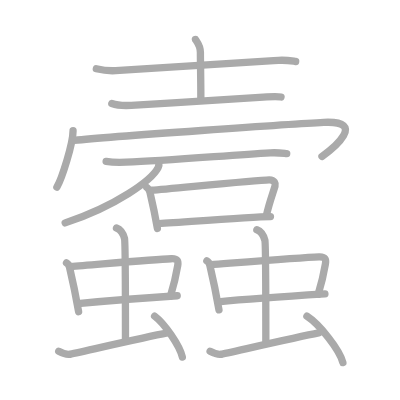
t = 0.00 s
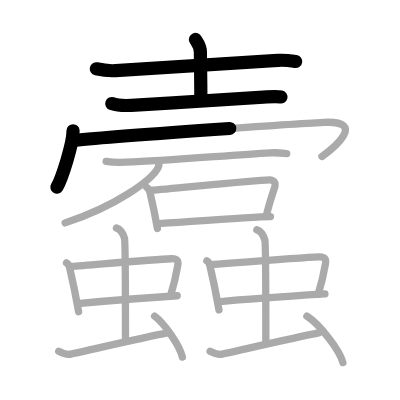
t = 4.50 s
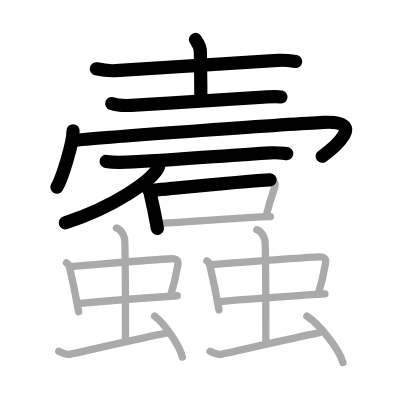
t = 8.75 s
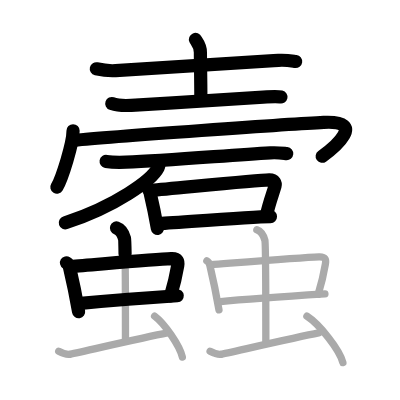
t = 13.25 s
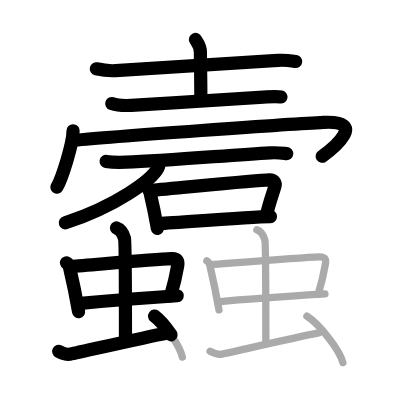
t = 15.50 s
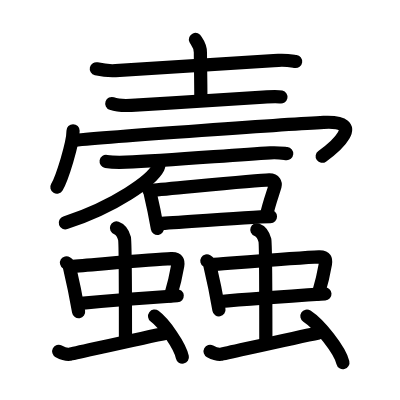
t = 22.00 s

The animated SVG that drew these frames (rendered in a browser with its animation timeline set to each time). Animation: 22 SMIL elements (animate=22); one cycle of 22.00 s.

<?xml version="1.0" standalone="no"?>
<!DOCTYPE svg PUBLIC "-//W3C//DTD SVG 1.1//EN"   "http://www.w3.org/Graphics/SVG/1.1/DTD/svg11.dtd">
<svg width="400px" height="400px"  version="1.1" xmlns="http://www.w3.org/2000/svg">
  <defs>
    <marker id="Triangle" viewBox="0 0 10 10" refX="0" refY="5" markerUnits="strokeWidth" markerWidth="3" style="stroke-opacity:0%;fill:#aaaaaa;" markerHeight="2" orient="auto">
      <path d="M 0 0 L 10 5 L 0 10 z" />
    </marker>
    
    <marker id="Arrow" viewBox="0 0 10 10" refX="5" refY="5" markerUnits="strokeWidth" markerWidth="1.8" style="stroke-opacity:0%;fill:#770000;" markerHeight="2" orient="auto">
      <path d="M 0 4 L 6 4 L 4 1 L 10 5 L 4 9 L 6 6 L 0 6 z" />
        <circle cx="5" cy="5" r="5" />
      </marker>
    
    <marker id="TriangleRed" viewBox="0 0 10 10" refX="0" refY="5" markerUnits="strokeWidth" markerWidth="3" style="stroke-opacity:0%;fill:#CC0000;" markerHeight="2" orient="auto">
      <path d="M 0 0 L 10 5 L 0 10 z" />
    </marker>
    
    <marker id="ArrowRed" viewBox="0 0 10 10" refX="5" refY="5" markerUnits="strokeWidth" markerWidth="1.8" style="stroke-opacity:0%;fill:#CC0000;" markerHeight="2" orient="auto">
      <path d="M 0 4 L 6 4 L 4 1 L 10 5 L 4 9 L 6 6 L 0 6 z" />
        <circle cx="5" cy="5" r="5" />
      </marker>
    
  </defs>
  
  <path style="fill:#ffffff; fill-opacity:100%; fill-rule:evenodd; stroke-width:0;" d="M 0 0 L 400px 0 L 400px 400px L 0 400px L 0 0" />

  <g transform="scale(3.6697247706422 3.6697247706422)">
<path style="fill:none; fill-opacity:0%; fill-rule:evenodd; stroke:#aaaaaa; stroke-opacity:100%; stroke-width: 1.5pt; stroke-linejoin:round; stroke-linecap:round;" d="M26.25 18.74c1.34 0.31 3.91 0.59 5.25 0.51c17.27-1.07 30.75-2 44.36-2.8c2.24-0.13 3.58 0.15 4.71 0.31"></path>
<path style="fill:none; fill-opacity:0%; fill-rule:evenodd; stroke:#aaaaaa; stroke-opacity:100%; stroke-width: 1.5pt; stroke-linejoin:round; stroke-linecap:round;" d="M53.27 10.75c0.13 0.3 1.34 1.59 1.34 3.53c0 3.22 0.12 6.72 0.12 12.63"></path>
<path style="fill:none; fill-opacity:0%; fill-rule:evenodd; stroke:#aaaaaa; stroke-opacity:100%; stroke-width: 1.5pt; stroke-linejoin:round; stroke-linecap:round;" d="M30.47 28.22c1.38 0.49 3.92 0.57 5.3 0.49C48 28 62.25 27 71.74 26.45c2.3-0.13 3.69-0.27 4.84-0.02"></path>
<path style="fill:none; fill-opacity:0%; fill-rule:evenodd; stroke:#aaaaaa; stroke-opacity:100%; stroke-width: 1.5pt; stroke-linejoin:round; stroke-linecap:round;" d="M19.91 35.63c0 3.48-3.03 13.05-4.41 15.37"></path>
<path style="fill:none; fill-opacity:0%; fill-rule:evenodd; stroke:#aaaaaa; stroke-opacity:100%; stroke-width: 1.5pt; stroke-linejoin:round; stroke-linecap:round;" d="M20.24 38.24c9.51-0.99 60.24-4.53 67.95-4.9c12.05-0.59 2.55 7.16-0.45 9.28"></path>
<path style="fill:none; fill-opacity:0%; fill-rule:evenodd; stroke:#aaaaaa; stroke-opacity:100%; stroke-width: 1.5pt; stroke-linejoin:round; stroke-linecap:round;" d="M28.92 43.98c1.28 0.21 4.13 0.26 5.4 0.21c11.48-0.41 28.23-1.92 39.34-2.54c2.13-0.12 3.41 0.1 4.47 0.21"></path>
<path style="fill:none; fill-opacity:0%; fill-rule:evenodd; stroke:#aaaaaa; stroke-opacity:100%; stroke-width: 1.5pt; stroke-linejoin:round; stroke-linecap:round;" d="M43.25 44.05c0.07 0.4 0.15 1.04-0.15 1.62c-1.77 3.43-11.43 10.45-25.34 15.06"></path>
<path style="fill:none; fill-opacity:0%; fill-rule:evenodd; stroke:#aaaaaa; stroke-opacity:100%; stroke-width: 1.5pt; stroke-linejoin:round; stroke-linecap:round;" d="M40 51.08c0.35 0.21 0.8 1.08 0.87 1.36c0.48 2.04 1.35 5.95 2.02 9.81"></path>
<path style="fill:none; fill-opacity:0%; fill-rule:evenodd; stroke:#aaaaaa; stroke-opacity:100%; stroke-width: 1.5pt; stroke-linejoin:round; stroke-linecap:round;" d="M41.36 51.85c5.35-0.41 28.33-2.77 31.99-2.84c1.51-0.03 1.77 1.06 1.6 1.67c-0.57 1.96-1.58 4.52-2.35 8"></path>
<path style="fill:none; fill-opacity:0%; fill-rule:evenodd; stroke:#aaaaaa; stroke-opacity:100%; stroke-width: 1.5pt; stroke-linejoin:round; stroke-linecap:round;" d="M42.88 60.97c4.28-0.21 25.36-1.9 30.82-1.96"></path>
<path style="fill:none; fill-opacity:0%; fill-rule:evenodd; stroke:#aaaaaa; stroke-opacity:100%; stroke-width: 1.5pt; stroke-linejoin:round; stroke-linecap:round;" d="M18.12 71.61c0.43 0.26 0.75 0.91 0.83 1.25c0.59 2.49 1.65 7.36 2.47 12.08"></path>
<path style="fill:none; fill-opacity:0%; fill-rule:evenodd; stroke:#aaaaaa; stroke-opacity:100%; stroke-width: 1.5pt; stroke-linejoin:round; stroke-linecap:round;" d="M19.27 72.62c6.62-0.5 22.6-1.94 27.39-2.12c1.87-0.08 1.95 0.8 1.77 1.9c-0.43 2.57-0.69 4.06-1.98 8.31"></path>
<path style="fill:none; fill-opacity:0%; fill-rule:evenodd; stroke:#aaaaaa; stroke-opacity:100%; stroke-width: 1.5pt; stroke-linejoin:round; stroke-linecap:round;" d="M21.21 82.74c5.32-0.5 19.63-1.67 27.08-2.14"></path>
<path style="fill:none; fill-opacity:0%; fill-rule:evenodd; stroke:#aaaaaa; stroke-opacity:100%; stroke-width: 1.5pt; stroke-linejoin:round; stroke-linecap:round;" d="M31.74 62.12c1.22 0.44 1.95 1.97 2.19 2.85C34.18 65.85 34.19 87 34.19 93"></path>
<path style="fill:none; fill-opacity:0%; fill-rule:evenodd; stroke:#aaaaaa; stroke-opacity:100%; stroke-width: 1.5pt; stroke-linejoin:round; stroke-linecap:round;" d="M16 95.73c0.76 0.4 2.21 0.9 2.97 0.8c0.76-0.1 19.95-4.52 26.61-5.82"></path>
<path style="fill:none; fill-opacity:0%; fill-rule:evenodd; stroke:#aaaaaa; stroke-opacity:100%; stroke-width: 1.5pt; stroke-linejoin:round; stroke-linecap:round;" d="M42.13 86.15c2.67 1.97 6.9 8.1 7.56 11.16"></path>
<path style="fill:none; fill-opacity:0%; fill-rule:evenodd; stroke:#aaaaaa; stroke-opacity:100%; stroke-width: 1.5pt; stroke-linejoin:round; stroke-linecap:round;" d="M56.37 71.11c0.43 0.26 0.75 0.91 0.83 1.25c0.59 2.49 1.65 7.36 2.47 12.08"></path>
<path style="fill:none; fill-opacity:0%; fill-rule:evenodd; stroke:#aaaaaa; stroke-opacity:100%; stroke-width: 1.5pt; stroke-linejoin:round; stroke-linecap:round;" d="M57.52 72.12c6.62-0.5 24.6-1.94 29.39-2.12c1.87-0.08 1.95 0.8 1.77 1.9c-0.43 2.57-0.69 4.06-1.98 8.31"></path>
<path style="fill:none; fill-opacity:0%; fill-rule:evenodd; stroke:#aaaaaa; stroke-opacity:100%; stroke-width: 1.5pt; stroke-linejoin:round; stroke-linecap:round;" d="M59.46 82.24c5.32-0.5 21.63-1.67 29.08-2.14"></path>
<path style="fill:none; fill-opacity:0%; fill-rule:evenodd; stroke:#aaaaaa; stroke-opacity:100%; stroke-width: 1.5pt; stroke-linejoin:round; stroke-linecap:round;" d="M69.99 62.62c1.22 0.44 1.95 1.97 2.19 2.85c0.24 0.87 0.26 22.03 0.26 28.03"></path>
<path style="fill:none; fill-opacity:0%; fill-rule:evenodd; stroke:#aaaaaa; stroke-opacity:100%; stroke-width: 1.5pt; stroke-linejoin:round; stroke-linecap:round;" d="M57.25 95.73c0.76 0.4 2.21 0.9 2.97 0.8c0.76-0.1 19.95-4.52 26.61-5.82"></path>
<path style="fill:none; fill-opacity:0%; fill-rule:evenodd; stroke:#aaaaaa; stroke-opacity:100%; stroke-width: 1.5pt; stroke-linejoin:round; stroke-linecap:round;" d="M83.63 86.15c3.46 2.24 8.95 9.18 9.81 12.66"></path>

<path style="fill:none; fill-opacity:0%; fill-rule:evenodd; stroke:#000000; stroke-opacity:100%; stroke-width: 2.7pt; stroke-linejoin:round; stroke-linecap:round;" d="M26.25 18.74c1.34 0.31 3.91 0.59 5.25 0.51c17.27-1.07 30.75-2 44.36-2.8c2.24-0.13 3.58 0.15 4.71 0.31" pathLength="100" stroke-dashoffset="100" stroke-dasharray="100 105"><animate id="dashAnim1" attributeName="stroke-dashoffset" from="100" to="0" dur="1s" calcMode="linear" fill="freeze"/></path>
<path style="fill:none; fill-opacity:0%; fill-rule:evenodd; stroke:#000000; stroke-opacity:100%; stroke-width: 2.7pt; stroke-linejoin:round; stroke-linecap:round;" d="M53.27 10.75c0.13 0.3 1.34 1.59 1.34 3.53c0 3.22 0.12 6.72 0.12 12.63" pathLength="100" stroke-dashoffset="100" stroke-dasharray="100 105"><animate id="dashAnim2" attributeName="stroke-dashoffset" from="100" to="0" dur="1s" calcMode="linear" begin="dashAnim1.end" fill="freeze"/></path>
<path style="fill:none; fill-opacity:0%; fill-rule:evenodd; stroke:#000000; stroke-opacity:100%; stroke-width: 2.7pt; stroke-linejoin:round; stroke-linecap:round;" d="M30.47 28.22c1.38 0.49 3.92 0.57 5.3 0.49C48 28 62.25 27 71.74 26.45c2.3-0.13 3.69-0.27 4.84-0.02" pathLength="100" stroke-dashoffset="100" stroke-dasharray="100 105"><animate id="dashAnim3" attributeName="stroke-dashoffset" from="100" to="0" dur="1s" calcMode="linear" begin="dashAnim2.end" fill="freeze"/></path>
<path style="fill:none; fill-opacity:0%; fill-rule:evenodd; stroke:#000000; stroke-opacity:100%; stroke-width: 2.7pt; stroke-linejoin:round; stroke-linecap:round;" d="M19.91 35.63c0 3.48-3.03 13.05-4.41 15.37" pathLength="100" stroke-dashoffset="100" stroke-dasharray="100 105"><animate id="dashAnim4" attributeName="stroke-dashoffset" from="100" to="0" dur="1s" calcMode="linear" begin="dashAnim3.end" fill="freeze"/></path>
<path style="fill:none; fill-opacity:0%; fill-rule:evenodd; stroke:#000000; stroke-opacity:100%; stroke-width: 2.7pt; stroke-linejoin:round; stroke-linecap:round;" d="M20.24 38.24c9.51-0.99 60.24-4.53 67.95-4.9c12.05-0.59 2.55 7.16-0.45 9.28" pathLength="100" stroke-dashoffset="100" stroke-dasharray="100 105"><animate id="dashAnim5" attributeName="stroke-dashoffset" from="100" to="0" dur="1s" calcMode="linear" begin="dashAnim4.end" fill="freeze"/></path>
<path style="fill:none; fill-opacity:0%; fill-rule:evenodd; stroke:#000000; stroke-opacity:100%; stroke-width: 2.7pt; stroke-linejoin:round; stroke-linecap:round;" d="M28.92 43.98c1.28 0.21 4.13 0.26 5.4 0.21c11.48-0.41 28.23-1.92 39.34-2.54c2.13-0.12 3.41 0.1 4.47 0.21" pathLength="100" stroke-dashoffset="100" stroke-dasharray="100 105"><animate id="dashAnim6" attributeName="stroke-dashoffset" from="100" to="0" dur="1s" calcMode="linear" begin="dashAnim5.end" fill="freeze"/></path>
<path style="fill:none; fill-opacity:0%; fill-rule:evenodd; stroke:#000000; stroke-opacity:100%; stroke-width: 2.7pt; stroke-linejoin:round; stroke-linecap:round;" d="M43.25 44.05c0.07 0.4 0.15 1.04-0.15 1.62c-1.77 3.43-11.43 10.45-25.34 15.06" pathLength="100" stroke-dashoffset="100" stroke-dasharray="100 105"><animate id="dashAnim7" attributeName="stroke-dashoffset" from="100" to="0" dur="1s" calcMode="linear" begin="dashAnim6.end" fill="freeze"/></path>
<path style="fill:none; fill-opacity:0%; fill-rule:evenodd; stroke:#000000; stroke-opacity:100%; stroke-width: 2.7pt; stroke-linejoin:round; stroke-linecap:round;" d="M40 51.08c0.35 0.21 0.8 1.08 0.87 1.36c0.48 2.04 1.35 5.95 2.02 9.81" pathLength="100" stroke-dashoffset="100" stroke-dasharray="100 105"><animate id="dashAnim8" attributeName="stroke-dashoffset" from="100" to="0" dur="1s" calcMode="linear" begin="dashAnim7.end" fill="freeze"/></path>
<path style="fill:none; fill-opacity:0%; fill-rule:evenodd; stroke:#000000; stroke-opacity:100%; stroke-width: 2.7pt; stroke-linejoin:round; stroke-linecap:round;" d="M41.36 51.85c5.35-0.41 28.33-2.77 31.99-2.84c1.51-0.03 1.77 1.06 1.6 1.67c-0.57 1.96-1.58 4.52-2.35 8" pathLength="100" stroke-dashoffset="100" stroke-dasharray="100 105"><animate id="dashAnim9" attributeName="stroke-dashoffset" from="100" to="0" dur="1s" calcMode="linear" begin="dashAnim8.end" fill="freeze"/></path>
<path style="fill:none; fill-opacity:0%; fill-rule:evenodd; stroke:#000000; stroke-opacity:100%; stroke-width: 2.7pt; stroke-linejoin:round; stroke-linecap:round;" d="M42.88 60.97c4.28-0.21 25.36-1.9 30.82-1.96" pathLength="100" stroke-dashoffset="100" stroke-dasharray="100 105"><animate id="dashAnim10" attributeName="stroke-dashoffset" from="100" to="0" dur="1s" calcMode="linear" begin="dashAnim9.end" fill="freeze"/></path>
<path style="fill:none; fill-opacity:0%; fill-rule:evenodd; stroke:#000000; stroke-opacity:100%; stroke-width: 2.7pt; stroke-linejoin:round; stroke-linecap:round;" d="M18.12 71.61c0.43 0.26 0.75 0.91 0.83 1.25c0.59 2.49 1.65 7.36 2.47 12.08" pathLength="100" stroke-dashoffset="100" stroke-dasharray="100 105"><animate id="dashAnim11" attributeName="stroke-dashoffset" from="100" to="0" dur="1s" calcMode="linear" begin="dashAnim10.end" fill="freeze"/></path>
<path style="fill:none; fill-opacity:0%; fill-rule:evenodd; stroke:#000000; stroke-opacity:100%; stroke-width: 2.7pt; stroke-linejoin:round; stroke-linecap:round;" d="M19.27 72.62c6.62-0.5 22.6-1.94 27.39-2.12c1.87-0.08 1.95 0.8 1.77 1.9c-0.43 2.57-0.69 4.06-1.98 8.31" pathLength="100" stroke-dashoffset="100" stroke-dasharray="100 105"><animate id="dashAnim12" attributeName="stroke-dashoffset" from="100" to="0" dur="1s" calcMode="linear" begin="dashAnim11.end" fill="freeze"/></path>
<path style="fill:none; fill-opacity:0%; fill-rule:evenodd; stroke:#000000; stroke-opacity:100%; stroke-width: 2.7pt; stroke-linejoin:round; stroke-linecap:round;" d="M21.21 82.74c5.32-0.5 19.63-1.67 27.08-2.14" pathLength="100" stroke-dashoffset="100" stroke-dasharray="100 105"><animate id="dashAnim13" attributeName="stroke-dashoffset" from="100" to="0" dur="1s" calcMode="linear" begin="dashAnim12.end" fill="freeze"/></path>
<path style="fill:none; fill-opacity:0%; fill-rule:evenodd; stroke:#000000; stroke-opacity:100%; stroke-width: 2.7pt; stroke-linejoin:round; stroke-linecap:round;" d="M31.74 62.12c1.22 0.44 1.95 1.97 2.19 2.85C34.18 65.85 34.19 87 34.19 93" pathLength="100" stroke-dashoffset="100" stroke-dasharray="100 105"><animate id="dashAnim14" attributeName="stroke-dashoffset" from="100" to="0" dur="1s" calcMode="linear" begin="dashAnim13.end" fill="freeze"/></path>
<path style="fill:none; fill-opacity:0%; fill-rule:evenodd; stroke:#000000; stroke-opacity:100%; stroke-width: 2.7pt; stroke-linejoin:round; stroke-linecap:round;" d="M16 95.73c0.76 0.4 2.21 0.9 2.97 0.8c0.76-0.1 19.95-4.52 26.61-5.82" pathLength="100" stroke-dashoffset="100" stroke-dasharray="100 105"><animate id="dashAnim15" attributeName="stroke-dashoffset" from="100" to="0" dur="1s" calcMode="linear" begin="dashAnim14.end" fill="freeze"/></path>
<path style="fill:none; fill-opacity:0%; fill-rule:evenodd; stroke:#000000; stroke-opacity:100%; stroke-width: 2.7pt; stroke-linejoin:round; stroke-linecap:round;" d="M42.13 86.15c2.67 1.97 6.9 8.1 7.56 11.16" pathLength="100" stroke-dashoffset="100" stroke-dasharray="100 105"><animate id="dashAnim16" attributeName="stroke-dashoffset" from="100" to="0" dur="1s" calcMode="linear" begin="dashAnim15.end" fill="freeze"/></path>
<path style="fill:none; fill-opacity:0%; fill-rule:evenodd; stroke:#000000; stroke-opacity:100%; stroke-width: 2.7pt; stroke-linejoin:round; stroke-linecap:round;" d="M56.37 71.11c0.43 0.26 0.75 0.91 0.83 1.25c0.59 2.49 1.65 7.36 2.47 12.08" pathLength="100" stroke-dashoffset="100" stroke-dasharray="100 105"><animate id="dashAnim17" attributeName="stroke-dashoffset" from="100" to="0" dur="1s" calcMode="linear" begin="dashAnim16.end" fill="freeze"/></path>
<path style="fill:none; fill-opacity:0%; fill-rule:evenodd; stroke:#000000; stroke-opacity:100%; stroke-width: 2.7pt; stroke-linejoin:round; stroke-linecap:round;" d="M57.52 72.12c6.62-0.5 24.6-1.94 29.39-2.12c1.87-0.08 1.95 0.8 1.77 1.9c-0.43 2.57-0.69 4.06-1.98 8.31" pathLength="100" stroke-dashoffset="100" stroke-dasharray="100 105"><animate id="dashAnim18" attributeName="stroke-dashoffset" from="100" to="0" dur="1s" calcMode="linear" begin="dashAnim17.end" fill="freeze"/></path>
<path style="fill:none; fill-opacity:0%; fill-rule:evenodd; stroke:#000000; stroke-opacity:100%; stroke-width: 2.7pt; stroke-linejoin:round; stroke-linecap:round;" d="M59.46 82.24c5.32-0.5 21.63-1.67 29.08-2.14" pathLength="100" stroke-dashoffset="100" stroke-dasharray="100 105"><animate id="dashAnim19" attributeName="stroke-dashoffset" from="100" to="0" dur="1s" calcMode="linear" begin="dashAnim18.end" fill="freeze"/></path>
<path style="fill:none; fill-opacity:0%; fill-rule:evenodd; stroke:#000000; stroke-opacity:100%; stroke-width: 2.7pt; stroke-linejoin:round; stroke-linecap:round;" d="M69.99 62.62c1.22 0.44 1.95 1.97 2.19 2.85c0.24 0.87 0.26 22.03 0.26 28.03" pathLength="100" stroke-dashoffset="100" stroke-dasharray="100 105"><animate id="dashAnim20" attributeName="stroke-dashoffset" from="100" to="0" dur="1s" calcMode="linear" begin="dashAnim19.end" fill="freeze"/></path>
<path style="fill:none; fill-opacity:0%; fill-rule:evenodd; stroke:#000000; stroke-opacity:100%; stroke-width: 2.7pt; stroke-linejoin:round; stroke-linecap:round;" d="M57.25 95.73c0.76 0.4 2.21 0.9 2.97 0.8c0.76-0.1 19.95-4.52 26.61-5.82" pathLength="100" stroke-dashoffset="100" stroke-dasharray="100 105"><animate id="dashAnim21" attributeName="stroke-dashoffset" from="100" to="0" dur="1s" calcMode="linear" begin="dashAnim20.end" fill="freeze"/></path>
<path style="fill:none; fill-opacity:0%; fill-rule:evenodd; stroke:#000000; stroke-opacity:100%; stroke-width: 2.7pt; stroke-linejoin:round; stroke-linecap:round;" d="M83.63 86.15c3.46 2.24 8.95 9.18 9.81 12.66" pathLength="100" stroke-dashoffset="100" stroke-dasharray="100 105"><animate id="dashAnim22" attributeName="stroke-dashoffset" from="100" to="0" dur="1s" calcMode="linear" begin="dashAnim21.end" fill="freeze"/></path>

</g>

</svg>  
          
